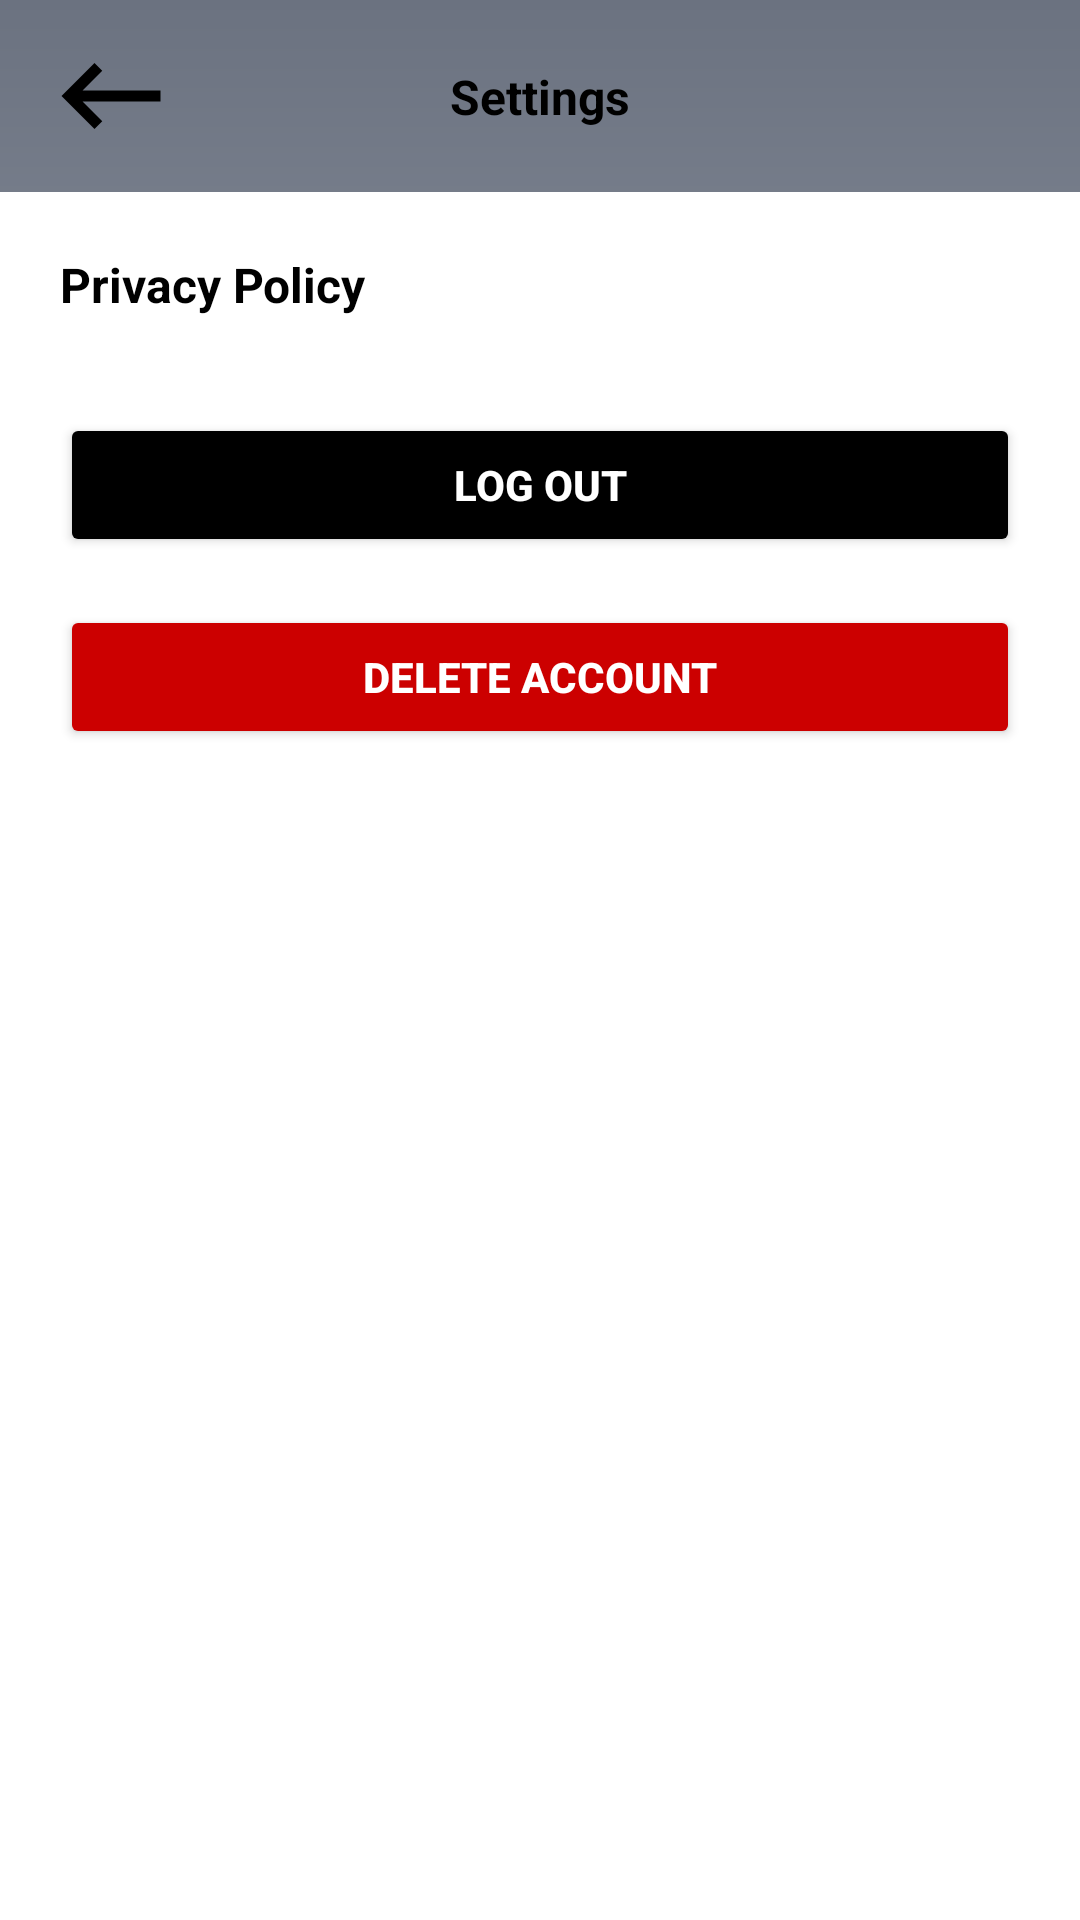

Here is an Android app screen rendered from its layout file. Give the layout XML and the strings, colors and styles it references.
<!-- AndroidManifest.xml: application theme Theme.FinanceXProject. -->
<!-- res/layout/fragment_settings.xml -->
<?xml version="1.0" encoding="utf-8"?>
<FrameLayout xmlns:android="http://schemas.android.com/apk/res/android"
    xmlns:app="http://schemas.android.com/apk/res-auto"
    xmlns:tools="http://schemas.android.com/tools"
    android:layout_width="match_parent"
    android:layout_height="match_parent"
    android:background="@drawable/dashboard_background"
    tools:context=".ui.prof_and_sett.SettingsFragment">

    <androidx.constraintlayout.widget.ConstraintLayout
        android:layout_width="match_parent"
        android:layout_height="match_parent">

        
        <ImageButton
            android:id="@+id/settingbackbutton"
            android:layout_width="44dp"
            android:layout_height="?attr/actionBarSize"
            android:layout_marginStart="15dp"
            android:src="@drawable/ic_back_24"
            android:background="@android:color/transparent"
            android:contentDescription="Back"
            app:layout_constraintStart_toStartOf="parent"
            app:layout_constraintTop_toTopOf="parent" />

        
        <TextView
            android:layout_width="wrap_content"
            android:layout_height="wrap_content"
            android:text="Settings"
            android:textSize="16sp"
            android:textStyle="bold"
            android:textColor="@color/black"
            app:layout_constraintBottom_toBottomOf="@id/settingbackbutton"
            app:layout_constraintStart_toStartOf="parent"
            app:layout_constraintEnd_toEndOf="parent"
            app:layout_constraintTop_toTopOf="parent" />

        
        <ScrollView
            android:layout_width="0dp"
            android:layout_height="0dp"
            android:background="@color/white"
            android:paddingBottom="90dp"
            android:clipToPadding="false"
            android:fillViewport="true"
            app:layout_constraintTop_toBottomOf="@id/settingbackbutton"
            app:layout_constraintBottom_toBottomOf="parent"
            app:layout_constraintStart_toStartOf="parent"
            app:layout_constraintEnd_toEndOf="parent">

            <LinearLayout
                android:layout_width="match_parent"
                android:layout_height="wrap_content"
                android:orientation="vertical"
                android:padding="20dp">

                
                <TextView
                    android:id="@+id/privacy_policy_text"
                    android:layout_width="match_parent"
                    android:layout_height="wrap_content"
                    android:text="Privacy Policy"
                    android:textSize="16sp"
                    android:textStyle="bold"
                    android:textColor="@color/black"
                    android:layout_marginBottom="16dp"
                    android:clickable="true"
                    android:focusable="true"
                    android:foreground="?android:attr/selectableItemBackground" />

                
                <Button
                    android:id="@+id/logout_button"
                    android:layout_width="match_parent"
                    android:layout_height="wrap_content"
                    android:text="Log Out"
                    android:textStyle="bold"
                    android:textColor="@android:color/white"
                    android:backgroundTint="@color/black"
                    android:layout_marginTop="16dp"
                    android:layout_marginBottom="8dp" />

                
                <Button
                    android:id="@+id/delete_account_button"
                    android:layout_width="match_parent"
                    android:layout_height="wrap_content"
                    android:text="Delete Account"
                    android:textStyle="bold"
                    android:textColor="@android:color/white"
                    android:backgroundTint="@android:color/holo_red_dark"
                    android:layout_marginTop="8dp"
                    android:layout_marginBottom="8dp" />

            </LinearLayout>
        </ScrollView>

    </androidx.constraintlayout.widget.ConstraintLayout>

</FrameLayout>
<!-- resources referenced by this layout -->
<resources>
  <color name="black">#FF000000</color>
  <color name="white">#FFFFFFFF</color>
  <!-- drawable dashboard_background (drawable) -->
  <?xml version="1.0" encoding="utf-8"?>
  <shape xmlns:android="http://schemas.android.com/apk/res/android"
      android:shape="rectangle">
  
      <gradient
          android:type="linear"
          android:angle="270"
          android:startColor="#FF6B7280"
          android:centerColor="#FF9CA3AF"
          android:endColor="#FFD1D5E0"
          android:dither="true" />
  </shape>
  <!-- drawable ic_back_24 (drawable) -->
  <vector xmlns:android="http://schemas.android.com/apk/res/android" android:autoMirrored="true" android:height="44dp" android:tint="#000000" android:viewportHeight="24" android:viewportWidth="24" android:width="44dp">
  
      <path android:fillColor="@android:color/white" android:pathData="M21,11H6.83l3.58,-3.59L9,6l-6,6 6,6 1.41,-1.41L6.83,13H21z"/>
  
  </vector>
  <style name="Theme.FinanceXProject." parent="Base.Theme.FinanceXProject." />
  <style name="Base.Theme.FinanceXProject." parent="Theme.Material3.DayNight.NoActionBar">
          
          
      </style>
</resources>
